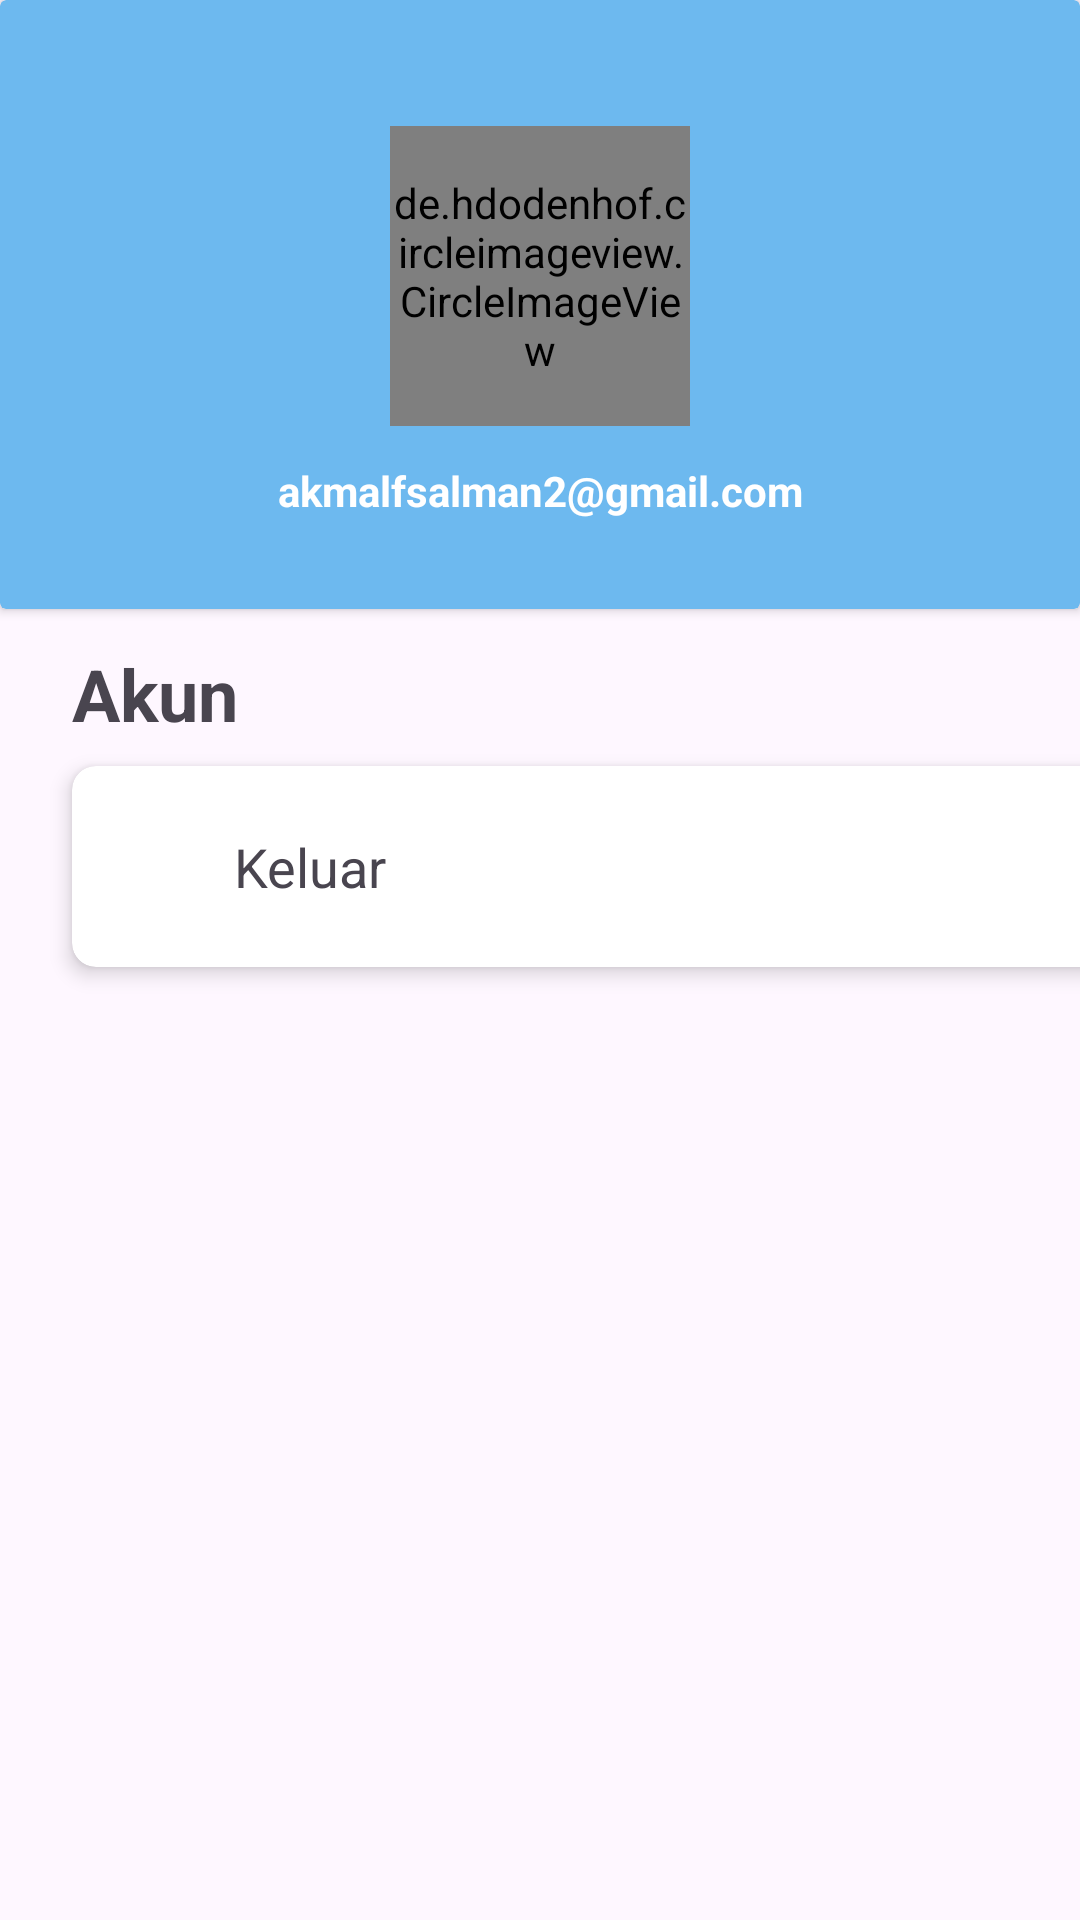

Reconstruct the res/layout file that produces this screen, plus the resources it refers to.
<!-- AndroidManifest.xml: application theme Theme.ShoesCare -->
<!-- res/layout/fragment_profile.xml -->
<?xml version="1.0" encoding="utf-8"?>
<androidx.constraintlayout.widget.ConstraintLayout xmlns:android="http://schemas.android.com/apk/res/android"
    xmlns:app="http://schemas.android.com/apk/res-auto"
    xmlns:tools="http://schemas.android.com/tools"
    android:layout_width="match_parent"
    android:layout_height="match_parent"
    tools:context=".ui.ProfileFragment">

    <androidx.cardview.widget.CardView
        android:id="@+id/cardView"
        android:layout_width="match_parent"
        android:layout_height="wrap_content"
        android:layout_centerInParent="true"
        android:backgroundTint="@color/bluee"
        app:layout_constraintEnd_toEndOf="parent"
        app:layout_constraintStart_toStartOf="parent"
        app:layout_constraintTop_toTopOf="parent">

        <LinearLayout
            android:layout_width="match_parent"
            android:layout_height="wrap_content"
            android:orientation="vertical"
            android:padding="30dp">

            <de.hdodenhof.circleimageview.CircleImageView
                android:layout_width="100dp"
                android:layout_height="100dp"
                android:layout_gravity="center"
                android:layout_marginTop="12dp"
                android:scaleType="centerCrop"
                android:src="@drawable/dummy_pp" />

            <TextView
                android:id="@+id/tvName"
                android:layout_width="match_parent"
                android:layout_height="wrap_content"
                android:layout_marginTop="12dp"
                android:text="akmalfsalman2@gmail.com"
                android:textAlignment="center"
                android:textColor="@color/white"
                android:textStyle="bold" />

        </LinearLayout>
    </androidx.cardview.widget.CardView>

    <TextView
        android:id="@+id/textView9"
        android:layout_width="wrap_content"
        android:layout_height="wrap_content"
        android:layout_marginStart="24dp"
        android:layout_marginTop="12dp"
        android:text="Akun"
        android:textSize="24sp"
        android:textStyle="bold"
        app:layout_constraintStart_toStartOf="parent"
        app:layout_constraintTop_toBottomOf="@+id/cardView" />

    <androidx.cardview.widget.CardView
        android:id="@+id/cvLogout"
        android:layout_width="350dp"
        android:layout_height="wrap_content"
        app:cardCornerRadius="8dp"
        app:cardElevation="4dp"
        android:layout_marginTop="8dp"
        app:layout_constraintStart_toStartOf="@+id/textView9"
        app:layout_constraintTop_toBottomOf="@+id/textView9">

        <LinearLayout
            android:layout_width="match_parent"
            android:layout_height="wrap_content"
            android:orientation="horizontal"
            android:padding="16dp">

            <ImageView
                android:id="@+id/imageView3"
                android:layout_width="30dp"
                android:layout_height="30dp"
                android:layout_marginTop="5dp"
                android:src="@drawable/baseline_logout_24" />

            <TextView
                android:layout_width="wrap_content"
                android:layout_height="wrap_content"
                android:layout_gravity="center_vertical"
                android:layout_marginStart="8dp"
                android:text="Keluar"
                android:textSize="18sp" />

        </LinearLayout>

    </androidx.cardview.widget.CardView>

</androidx.constraintlayout.widget.ConstraintLayout>
<!-- resources referenced by this layout -->
<resources>
  <color name="bluee">#6DB9EF</color>
  <color name="white">#FFFFFFFF</color>
  <!-- drawable dummy_pp: png bitmap (drawable, 28077 bytes) -->
  <style name="Theme.ShoesCare" parent="Base.Theme.ShoesCare" />
  <style name="Base.Theme.ShoesCare" parent="Theme.Material3.DayNight.NoActionBar">
          
          
      </style>
</resources>
